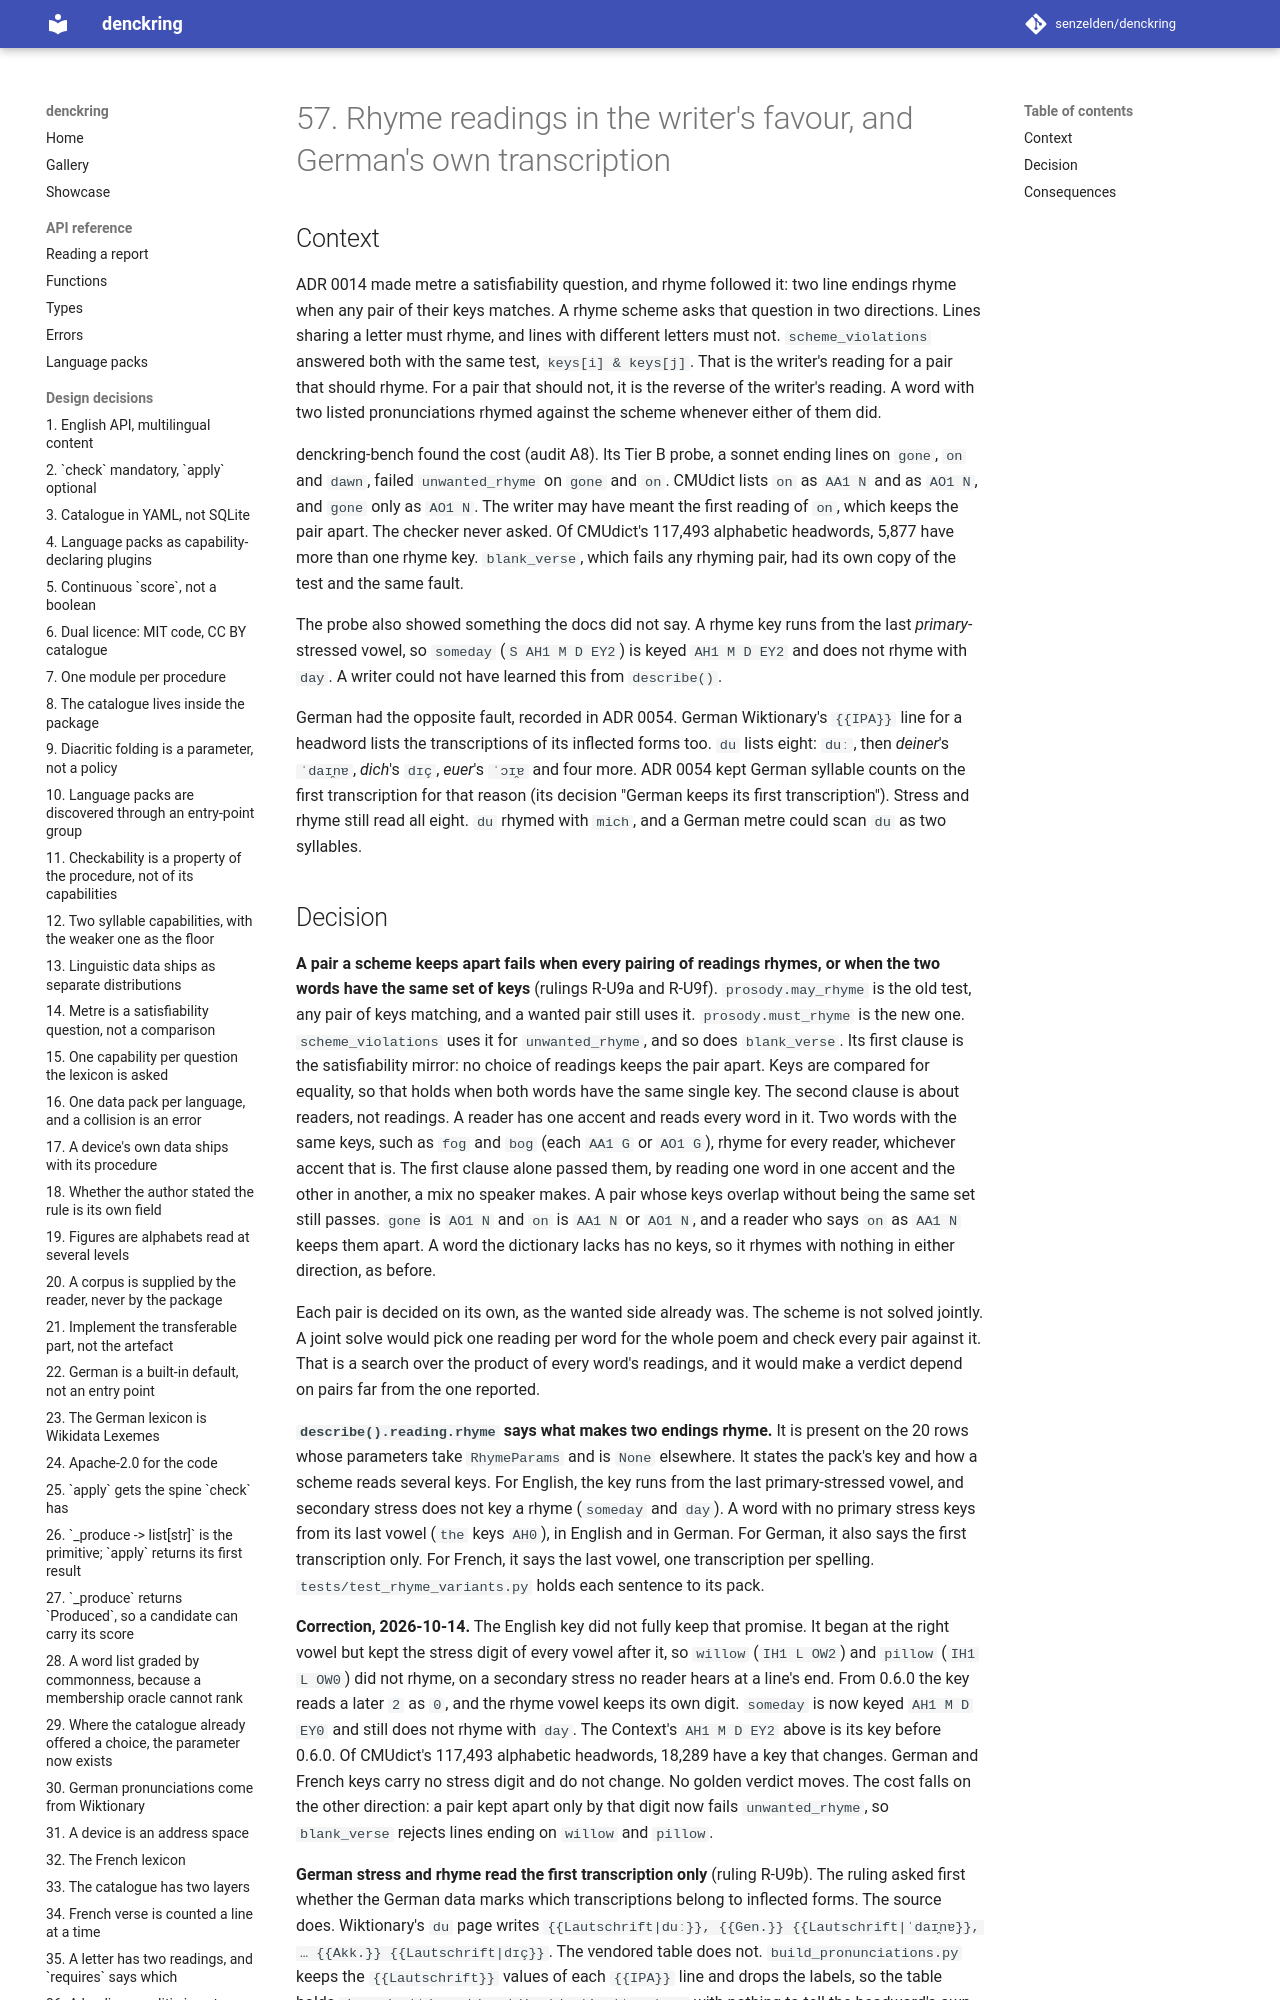

repository: senzelden/denckring · page: adr/0057-rhyme-readings-in-the-writers-favour/index.html · generator: mkdocs

# 57. Rhyme readings in the writer's favour, and German's own transcription

## Context

ADR 0014 made metre a satisfiability question, and rhyme followed it: two line endings
rhyme when any pair of their keys matches. A rhyme scheme asks that question in two
directions. Lines sharing a letter must rhyme, and lines with different letters must
not. `scheme_violations` answered both with the same test, `keys[i] & keys[j]`. That
is the writer's reading for a pair that should rhyme. For a pair that should not, it is
the reverse of the writer's reading. A word with two listed pronunciations rhymed
against the scheme whenever either of them did.

denckring-bench found the cost (audit A8). Its Tier B probe, a sonnet ending lines on
`gone`, `on` and `dawn`, failed `unwanted_rhyme` on `gone` and `on`. CMUdict lists `on`
as `AA1 N` and as `AO1 N`, and `gone` only as `AO1 N`. The writer may have meant the
first reading of `on`, which keeps the pair apart. The checker never asked. Of
CMUdict's 117,493 alphabetic headwords, 5,877 have more than one rhyme key. `blank_verse`,
which fails any rhyming pair, had its own copy of the test and the same fault.

The probe also showed something the docs did not say. A rhyme key runs from the last
*primary*-stressed vowel, so `someday` (`S AH1 M D EY2`) is keyed `AH1 M D EY2` and does
not rhyme with `day`. A writer could not have learned this from `describe()`.

German had the opposite fault, recorded in ADR 0054. German Wiktionary's `{{IPA}}` line
for a headword lists the transcriptions of its inflected forms too. `du` lists eight:
`duː`, then *deiner*'s `ˈdaɪ̯nɐ`, *dich*'s `dɪç`, *euer*'s `ˈɔɪ̯ɐ` and four more. ADR 0054
kept German syllable counts on the first transcription for that reason (its decision
"German keeps its first transcription").
Stress and rhyme still read all eight. `du` rhymed with `mich`, and a German metre could
scan `du` as two syllables.
